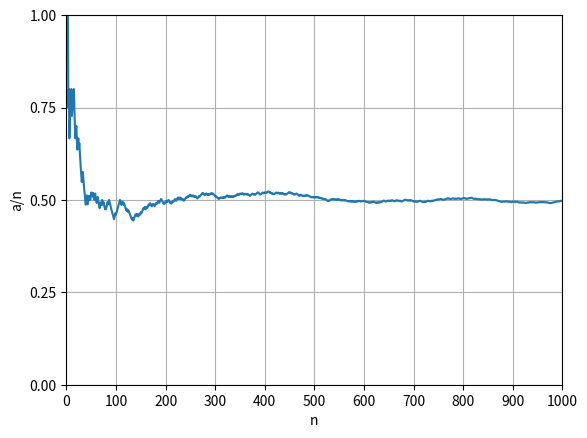

This chart was generated by the following Python code:
# coding:utf-8

# ランダムデータの生成や計算ができるモジュール
import numpy as np

# グラフを描画できるモジュール

from matplotlib import pyplot as plt

# 横軸に試行回数、縦軸に表がでた相対度数(a/n)をとってグラフ化する

# グラフの設定
def set_up_graph():
    plt.xlabel("n")  # 横軸の名前 (日本語使えない)
    plt.ylabel("a/n")  # 縦軸の名前(日本語使えない)
    plt.xlim(0.0, 1000.0)  # x軸の最大と最小を指定　float指定が必須(サイレントエラー)
    plt.ylim(0.0, 1.0)  # y軸の最大の最初を指定 float指定が必須(サイレントエラー)
    plt.xticks(np.arange(0, 1001, 100))  # 横軸のメモリ
    plt.yticks([0, 0.25, 0.50, 0.75, 1.00])  # 縦軸のメモリ
    plt.grid()  # grid追加(0.50に収束しているのがみやすいように)


# グラフの描画
def render_graph(x, y, file_name):
    plt.figure()
    set_up_graph()
    plt.plot(x, y)
    plt.savefig(file_name)


# 結果取得
def get_result_array():
    return np.random.randint(low=0, high=2, size=(1000,))


# x軸を定義
def get_x_axis():
    return range(1, 1001)  # x軸の値を配列に


# y軸の値を配列に
def get_y_axis():
    # numpyでランダムに1と０を取得して配列に格納
    result = np.random.randint(low=0, high=2, size=(1000,))
    # y軸の値を配列に(実際にいれる値は後でfor文で入れる)
    y_axis = []
    # 試行回数のカウント変数(確率を扱うためにfloatにする)
    count = float(0)
    # 表が出た回数のカウント変数(確率を扱うためにfloatにする)
    front = float(0)
    # y_axisを作成(相対度数)
    for i in result:
        # numpyint64をネイティブのintに変換
        i = int(i)
        count += 1
        if i == 1:
            front += 1
        p = float(front / count)
        y_axis.append(p)
    return y_axis


def main():
    print(get_result_array())
    x_axis = get_x_axis()
    y_axis = get_y_axis()
    print(x_axis)
    print(y_axis)
    render_graph(x_axis, y_axis, "cointoss.png")


if __name__ == "__main__":
    main()
